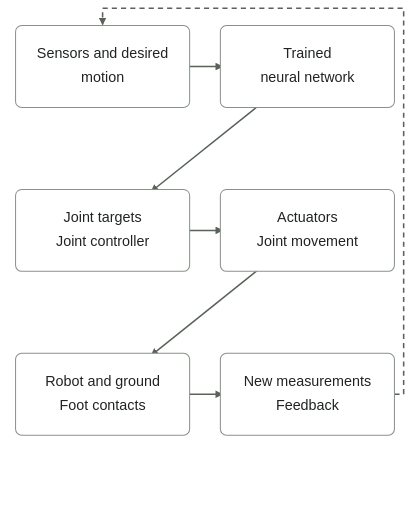
t = 0.00 s
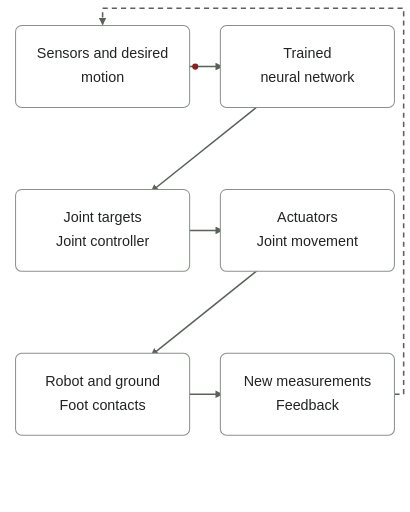
t = 1.32 s
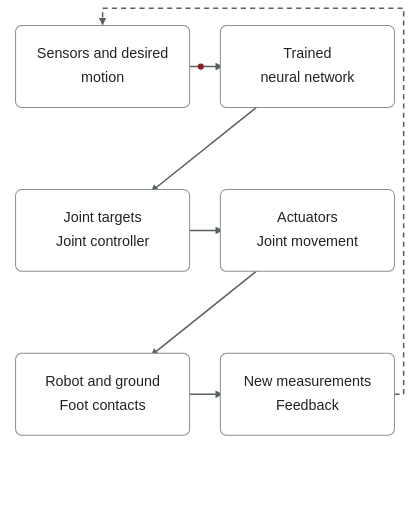
t = 2.28 s
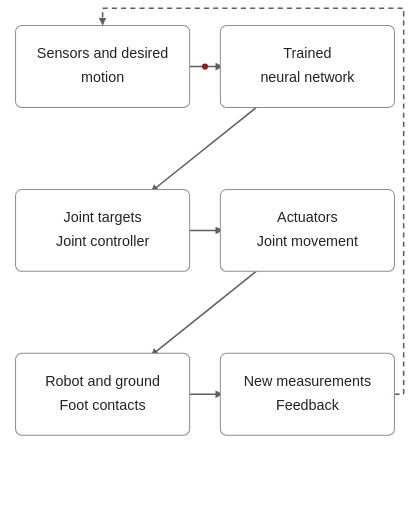
t = 3.00 s
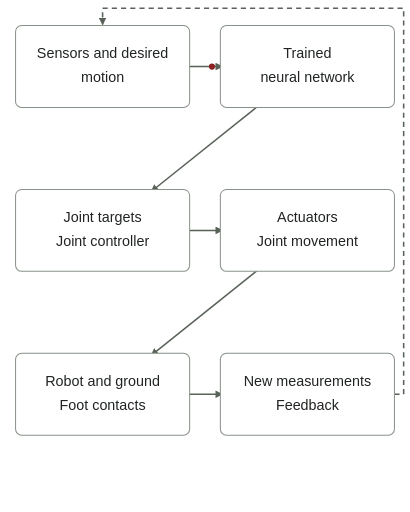
t = 4.20 s
t = 5.10 s: frame unchanged from t = 0.00 s, image omitted

The animated SVG that drew these frames (rendered in a browser with its animation timeline set to each time). Animation: 2 SMIL elements (animate=1,animateMotion=1); one cycle of 6.00 s, repeats indefinitely.

<svg xmlns="http://www.w3.org/2000/svg" viewBox="0 0 400 500" role="img" aria-labelledby="locomotion-en-title locomotion-en-desc">
<title id="locomotion-en-title">Following a movement command through the control loop</title>
<desc id="locomotion-en-desc">One control arrangement: the network sets joint targets, a controller drives the actuators, and new measurements return to the input.</desc>
<style>text{font-family:Arial,sans-serif;fill:#202421}@media(prefers-reduced-motion:reduce){.atlas-pulse{display:none}}</style>
<defs><marker id="locomotion-en-arrow" viewBox="0 0 10 10" refX="9" refY="5" markerWidth="5" markerHeight="5" orient="auto"><path d="M0 0 10 5 0 10Z" fill="#596259"/></marker></defs>
<path d="M183.0 65.0 L217.0 65.0" fill="none" stroke="#596259" stroke-width="1.5" marker-end="url(#locomotion-en-arrow)"/>
<path d="M252.5 103.0 L147.5 187.0" fill="none" stroke="#596259" stroke-width="1.5" marker-end="url(#locomotion-en-arrow)"/>
<path d="M183.0 225.0 L217.0 225.0" fill="none" stroke="#596259" stroke-width="1.5" marker-end="url(#locomotion-en-arrow)"/>
<path d="M252.5 263.0 L147.5 347.0" fill="none" stroke="#596259" stroke-width="1.5" marker-end="url(#locomotion-en-arrow)"/>
<path d="M183.0 385.0 L217.0 385.0" fill="none" stroke="#596259" stroke-width="1.5" marker-end="url(#locomotion-en-arrow)"/>
<path d="M385 385 L394 385 L394 8 L100 8 L100 24" fill="none" stroke="#596259" stroke-width="1.5" stroke-dasharray="5 4" marker-end="url(#locomotion-en-arrow)"/>
<rect x="15" y="25" width="170" height="80" rx="6" fill="white" stroke="#899289"/>
<text x="100" y="57" text-anchor="middle" font-size="14">Sensors and desired</text>
<text x="100" y="80" text-anchor="middle" font-size="14">motion</text>
<rect x="215" y="25" width="170" height="80" rx="6" fill="white" stroke="#899289"/>
<text x="300" y="57" text-anchor="middle" font-size="14">Trained</text>
<text x="300" y="80" text-anchor="middle" font-size="14">neural network</text>
<rect x="15" y="185" width="170" height="80" rx="6" fill="white" stroke="#899289"/>
<text x="100" y="217" text-anchor="middle" font-size="14">Joint targets</text>
<text x="100" y="240" text-anchor="middle" font-size="14">Joint controller</text>
<rect x="215" y="185" width="170" height="80" rx="6" fill="white" stroke="#899289"/>
<text x="300" y="217" text-anchor="middle" font-size="14">Actuators</text>
<text x="300" y="240" text-anchor="middle" font-size="14">Joint movement</text>
<rect x="15" y="345" width="170" height="80" rx="6" fill="white" stroke="#899289"/>
<text x="100" y="377" text-anchor="middle" font-size="14">Robot and ground</text>
<text x="100" y="400" text-anchor="middle" font-size="14">Foot contacts</text>
<rect x="215" y="345" width="170" height="80" rx="6" fill="white" stroke="#899289"/>
<text x="300" y="377" text-anchor="middle" font-size="14">New measurements</text>
<text x="300" y="400" text-anchor="middle" font-size="14">Feedback</text>
<g class="atlas-pulse" opacity="0"><circle r="3" fill="#8b2020"><animateMotion dur="6s" repeatCount="indefinite" path="M183.0 65.0 L217.0 65.0"/></circle><animate attributeName="opacity" values="0;1;1;0;0" keyTimes="0;0.06;0.7;0.8;1" dur="6s" repeatCount="indefinite"/></g>
</svg>
